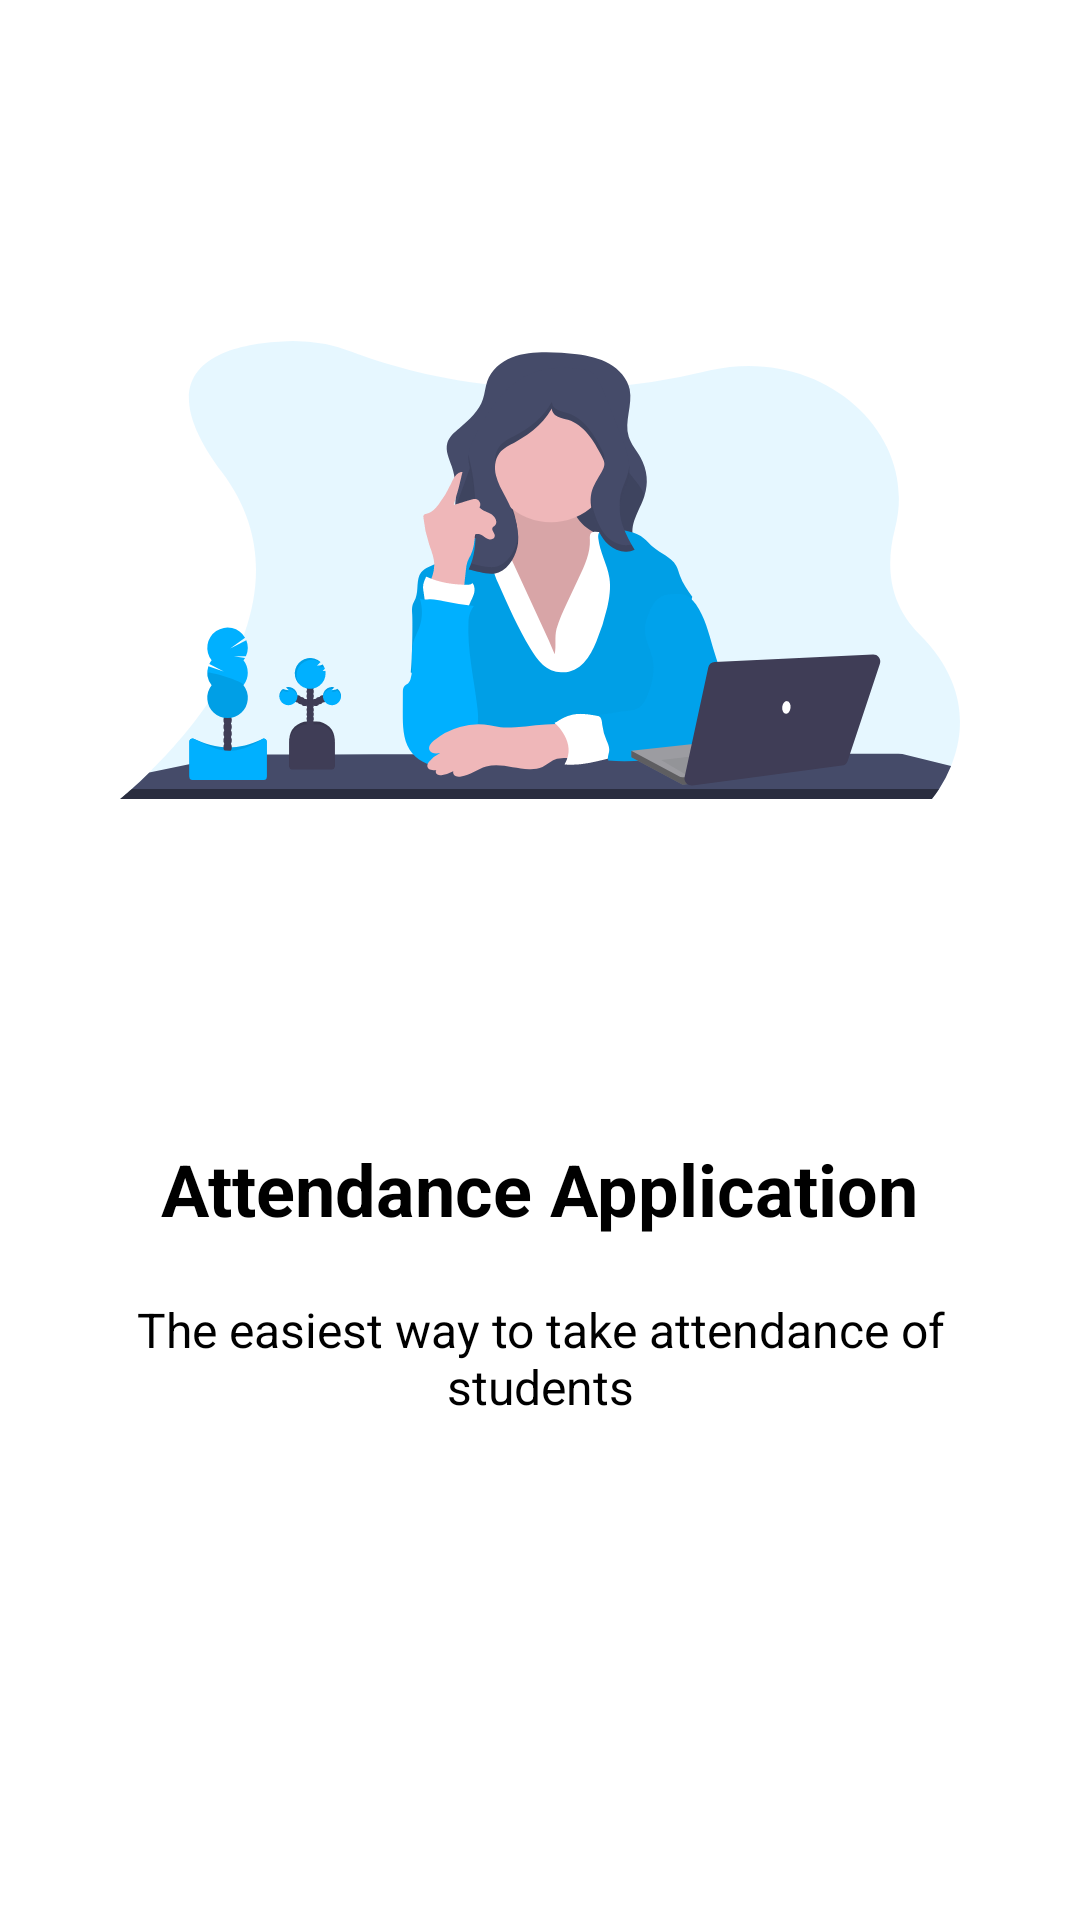

Layout XML and referenced resources for this Android screen:
<!-- AndroidManifest.xml: application theme Theme.AttendanceApp -->
<!-- res/layout/welcome_slide_1.xml -->
<?xml version="1.0" encoding="utf-8"?>
<RelativeLayout xmlns:android="http://schemas.android.com/apk/res/android"
    android:layout_width="match_parent"
    android:layout_height="wrap_content">

    <LinearLayout
        android:layout_marginHorizontal="40dp"
        android:layout_width="wrap_content"
        android:layout_height="wrap_content"
        android:gravity="center_horizontal"
        android:orientation="vertical">

        <ImageView
            android:layout_width="match_parent"
            android:layout_height="@dimen/img_width_height"
            android:src="@drawable/ic_undraw_teacher" />

        <TextView
            android:layout_width="wrap_content"
            android:layout_height="wrap_content"
            android:text="@string/slide_1_title"
            android:textSize="@dimen/slide_title"
            android:textStyle="bold"
            style="@style/Theme.AttendanceApp.TextView" />

        <TextView
            android:layout_width="wrap_content"
            android:layout_height="wrap_content"
            android:layout_marginTop="20dp"
            android:text="@string/slide_1_desc"
            android:textAlignment="center"
            android:textSize="@dimen/slide_desc"
            style="@style/Theme.AttendanceApp.TextView"/>

    </LinearLayout>
</RelativeLayout>
<!-- resources referenced by this layout -->
<resources>
  <dimen name="img_width_height">380dp</dimen>
  <dimen name="slide_desc">16dp</dimen>
  <dimen name="slide_title">24dp</dimen>
  <!-- drawable ic_undraw_teacher: vector/xml drawable (drawable, 24707 chars, omitted) -->
  <string name="slide_1_desc">The easiest way to take attendance of students</string>
  <string name="slide_1_title">Attendance Application</string>
  <style name="Theme.AttendanceApp.TextView" parent="Widget.AppCompat.TextView">
          <item name="android:textColor">@color/black</item>
      </style>
  <style name="Theme.AttendanceApp" parent="Theme.MaterialComponents.DayNight.NoActionBar">
          
          <item name="colorPrimary">@color/colorPrimary</item>
          <item name="colorPrimaryVariant">@color/colorPrimaryDark</item>
          <item name="colorOnPrimary">@color/black</item>
          
          <item name="colorSecondary">@color/teal_200</item>
          <item name="colorSecondaryVariant">@color/teal_700</item>
          <item name="colorOnSecondary">@color/black</item>
          
          <item name="android:statusBarColor" tools:targetApi="l">?attr/colorPrimaryVariant</item>
          
          <item name="android:textColor">@color/black</item>
      </style>
  <color name="black">#FF000000</color>
  <color name="colorPrimary">#3F51B5</color>
  <color name="colorPrimaryDark">#303F9F</color>
  <color name="teal_200">#FF03DAC5</color>
  <color name="teal_700">#FF018786</color>
</resources>
